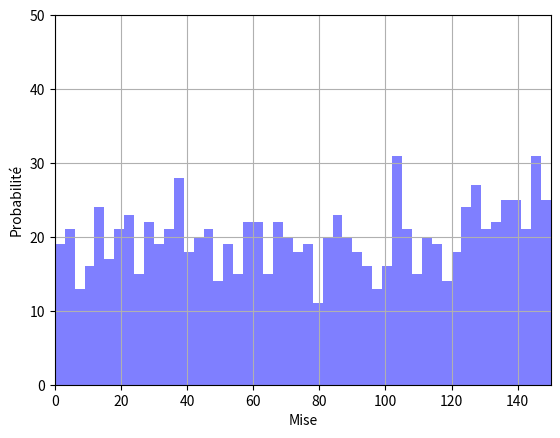

Reproduce this figure in Python.
import matplotlib.pyplot as plt
import random

# 1000 tirages entre 0 et 150
x = [random.randint(0,150) for i in range(1000)]
n, bins, patches = plt.hist(x, 50, facecolor='b', alpha=0.5)

plt.xlabel('Mise')
plt.ylabel(u'Probabilité')
plt.axis([0, 150, 0, 50])
plt.grid(True)
plt.show()
